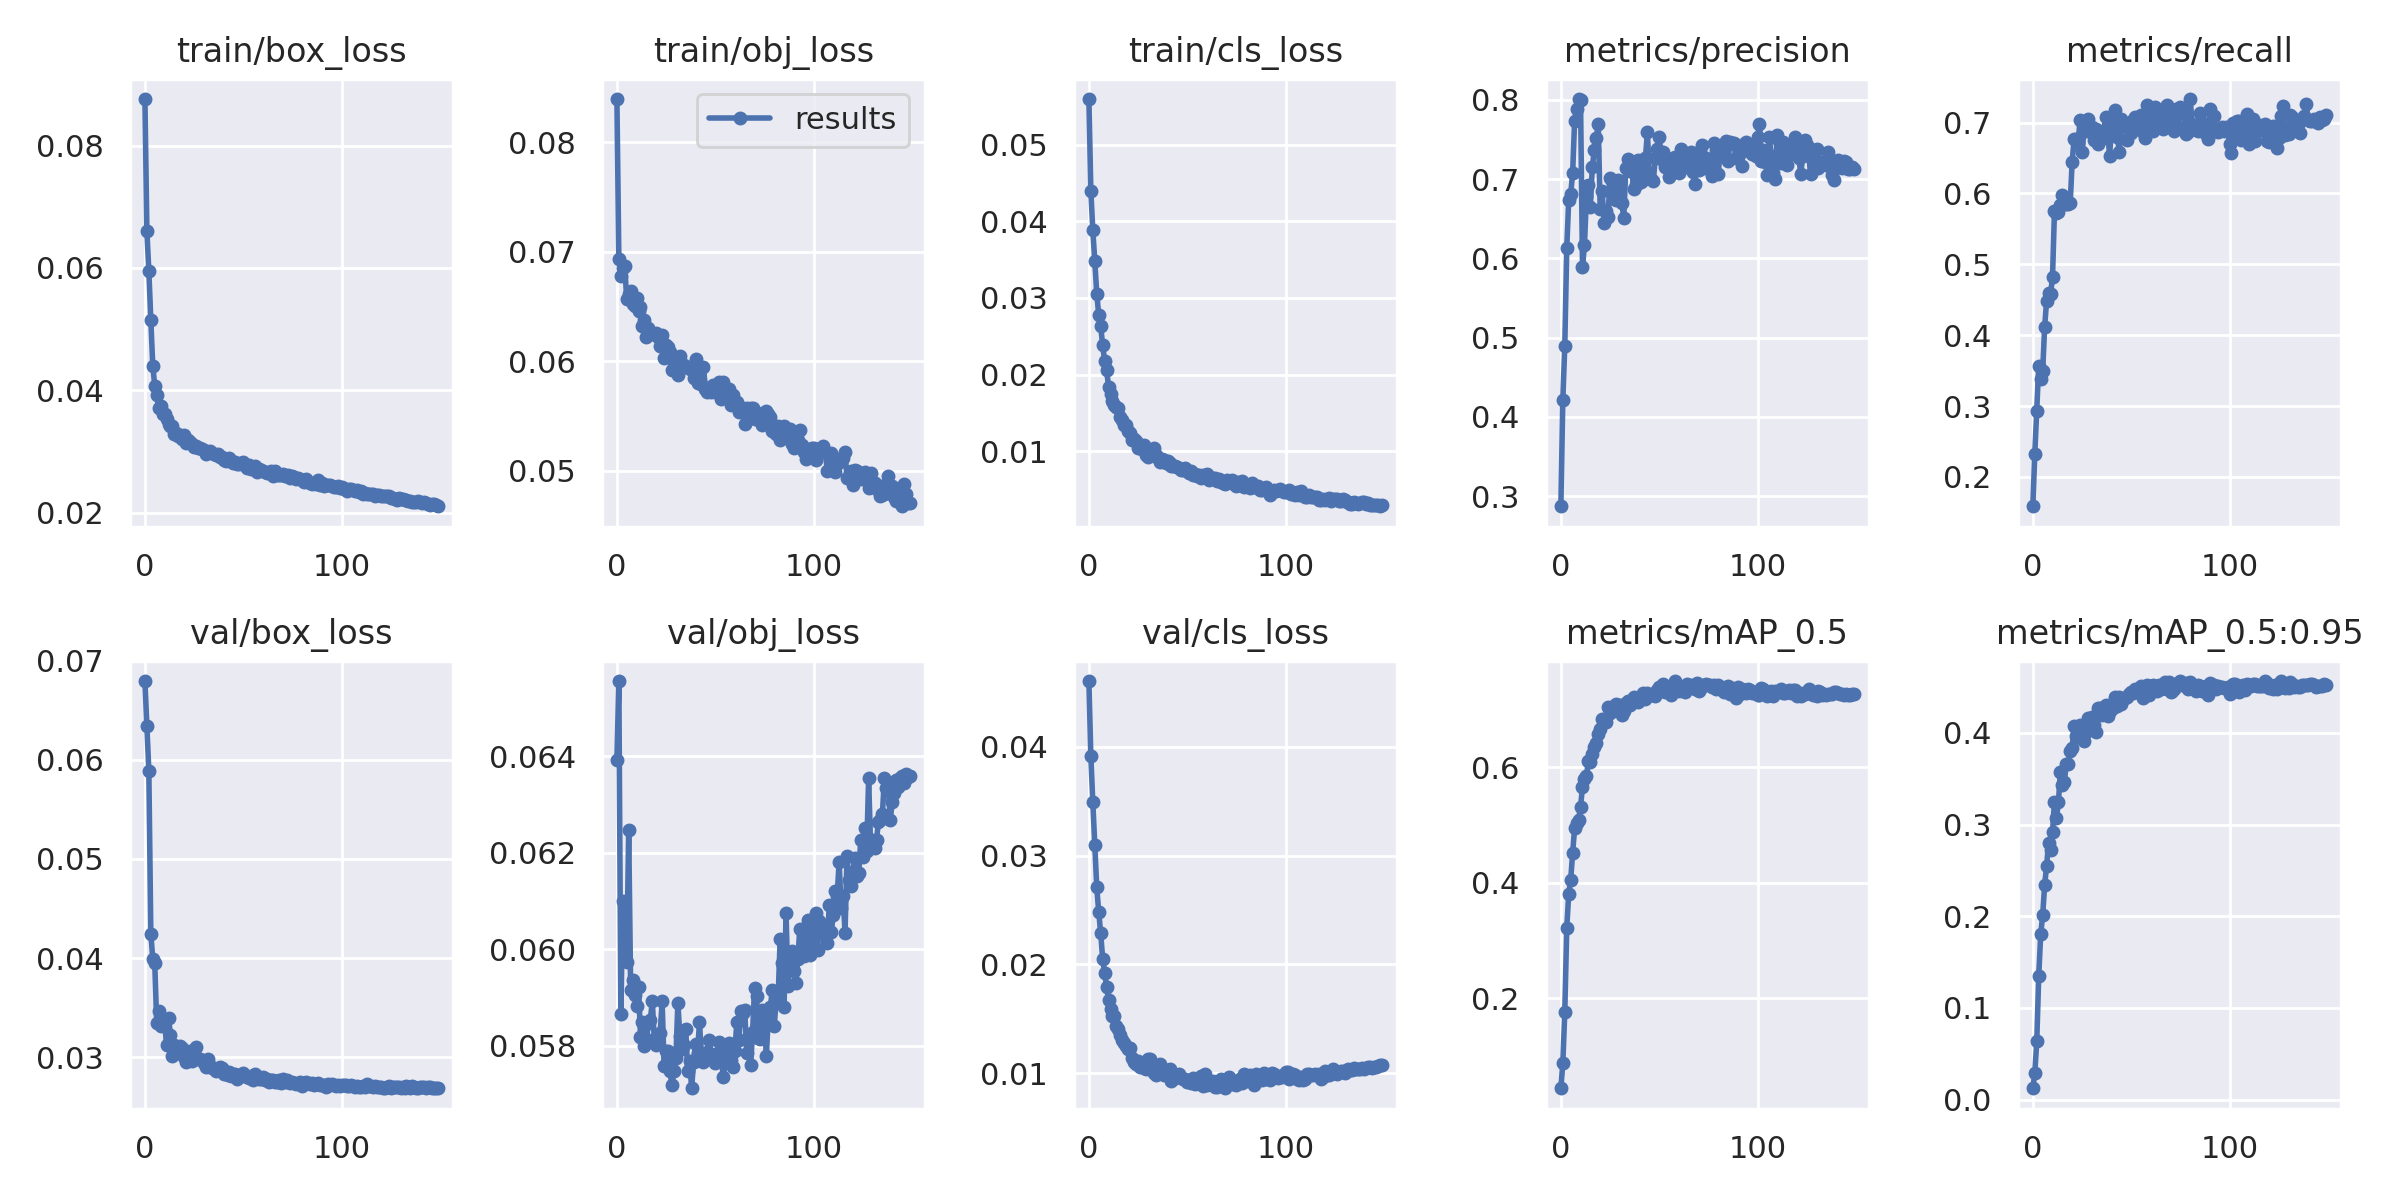

Values plotted in this chart, from the file beside it:
epoch, train/box_loss, train/obj_loss, train/cls_loss, metrics/precision, metrics/recall, metrics/mAP_0.5, metrics/mAP_0.5:0.95, val/box_loss, val/obj_loss, val/cls_loss, x/lr0, x/lr1, x/lr2
0, 0.08761, 0.08397, 0.05594, 0.2872, 0.1586, 0.04377, 0.01232, 0.06796, 0.06392, 0.04605, 0.003303, 0.003303, 0.07027
1, 0.06602, 0.06936, 0.044, 0.4219, 0.2329, 0.08688, 0.02862, 0.06344, 0.06556, 0.03913, 0.006593, 0.006593, 0.04023
2, 0.0595, 0.0678, 0.0388, 0.49, 0.2934, 0.1763, 0.06406, 0.05888, 0.05865, 0.0349, 0.009838, 0.009838, 0.01014
3, 0.05147, 0.06849, 0.03487, 0.6131, 0.3572, 0.322, 0.1351, 0.04247, 0.061, 0.031, 0.009802, 0.009802, 0.009802
4, 0.04399, 0.06868, 0.03058, 0.6742, 0.338, 0.3811, 0.1805, 0.03989, 0.05993, 0.0271, 0.009802, 0.009802, 0.009802
5, 0.04077, 0.0657, 0.02782, 0.6809, 0.3491, 0.4052, 0.201, 0.0395, 0.05973, 0.02484, 0.009736, 0.009736, 0.009736
6, 0.03928, 0.06613, 0.0263, 0.7084, 0.4118, 0.4521, 0.234, 0.03341, 0.06246, 0.02288, 0.00967, 0.00967, 0.00967
7, 0.03713, 0.06641, 0.02385, 0.774, 0.4485, 0.4947, 0.2547, 0.03467, 0.05915, 0.02054, 0.009604, 0.009604, 0.009604
8, 0.03738, 0.06526, 0.02182, 0.7887, 0.4597, 0.5029, 0.2802, 0.03317, 0.05936, 0.01922, 0.009538, 0.009538, 0.009538
9, 0.03608, 0.0651, 0.02065, 0.8012, 0.458, 0.5096, 0.2726, 0.03325, 0.05906, 0.01797, 0.009472, 0.009472, 0.009472
10, 0.03606, 0.06584, 0.01843, 0.8003, 0.4817, 0.5309, 0.2919, 0.03363, 0.05883, 0.01673, 0.009406, 0.009406, 0.009406
11, 0.03527, 0.06463, 0.01751, 0.5896, 0.5755, 0.5664, 0.3245, 0.03121, 0.05922, 0.01586, 0.00934, 0.00934, 0.00934
12, 0.03456, 0.06494, 0.01662, 0.6165, 0.572, 0.5794, 0.3073, 0.03395, 0.05818, 0.0153, 0.009274, 0.009274, 0.009274
13, 0.03413, 0.06321, 0.01606, 0.6783, 0.5742, 0.5848, 0.3241, 0.03224, 0.0585, 0.01525, 0.009208, 0.009208, 0.009208
14, 0.03412, 0.06382, 0.01577, 0.6927, 0.5843, 0.6103, 0.3574, 0.0301, 0.05799, 0.01437, 0.009142, 0.009142, 0.009142
15, 0.03287, 0.06219, 0.01564, 0.6651, 0.5985, 0.6096, 0.3435, 0.03122, 0.05808, 0.01402, 0.009076, 0.009076, 0.009076
16, 0.03294, 0.06303, 0.01447, 0.7155, 0.5848, 0.623, 0.3466, 0.03085, 0.05848, 0.01355, 0.00901, 0.00901, 0.00901
17, 0.0326, 0.06256, 0.01413, 0.7363, 0.5848, 0.6348, 0.3661, 0.03101, 0.05853, 0.01308, 0.008944, 0.008944, 0.008944
18, 0.03262, 0.06251, 0.01348, 0.7516, 0.5854, 0.6426, 0.3659, 0.03113, 0.05892, 0.01281, 0.008878, 0.008878, 0.008878
19, 0.03205, 0.06253, 0.01338, 0.7701, 0.5862, 0.6572, 0.3798, 0.03087, 0.05815, 0.01254, 0.008812, 0.008812, 0.008812
20, 0.03262, 0.06259, 0.01271, 0.663, 0.645, 0.666, 0.3833, 0.02999, 0.05802, 0.01224, 0.008746, 0.008746, 0.008746
21, 0.03138, 0.06227, 0.0124, 0.6846, 0.6765, 0.6842, 0.408, 0.02947, 0.05806, 0.01228, 0.00868, 0.00868, 0.00868
22, 0.03188, 0.06139, 0.01142, 0.6448, 0.6772, 0.6787, 0.3968, 0.02998, 0.05827, 0.01138, 0.008614, 0.008614, 0.008614
23, 0.0315, 0.06246, 0.01156, 0.6599, 0.6708, 0.6788, 0.3957, 0.03058, 0.05892, 0.01107, 0.008548, 0.008548, 0.008548
24, 0.0312, 0.06036, 0.01141, 0.6523, 0.7035, 0.7041, 0.4082, 0.0296, 0.05758, 0.01087, 0.008482, 0.008482, 0.008482
25, 0.03067, 0.06151, 0.01045, 0.7019, 0.6579, 0.6946, 0.4011, 0.03043, 0.0579, 0.01114, 0.008416, 0.008416, 0.008416
26, 0.03094, 0.06132, 0.01044, 0.6975, 0.688, 0.7033, 0.3916, 0.031, 0.0579, 0.01055, 0.00835, 0.00835, 0.00835
27, 0.03049, 0.06086, 0.01029, 0.6753, 0.688, 0.7072, 0.4008, 0.02983, 0.05748, 0.01069, 0.008284, 0.008284, 0.008284
28, 0.03057, 0.05919, 0.01082, 0.674, 0.705, 0.7091, 0.4165, 0.0298, 0.05718, 0.01052, 0.008218, 0.008218, 0.008218
29, 0.03034, 0.05987, 0.009568, 0.6992, 0.6877, 0.7045, 0.4155, 0.0297, 0.05747, 0.0104, 0.008152, 0.008152, 0.008152
30, 0.0303, 0.05988, 0.009204, 0.6954, 0.6937, 0.709, 0.4176, 0.02936, 0.05774, 0.01135, 0.008086, 0.008086, 0.008086
31, 0.02956, 0.05878, 0.009657, 0.6694, 0.6762, 0.6915, 0.4081, 0.02898, 0.05889, 0.01134, 0.00802, 0.00802, 0.00802
32, 0.02999, 0.0605, 0.009911, 0.6515, 0.6911, 0.6982, 0.4009, 0.02982, 0.05821, 0.01066, 0.007954, 0.007954, 0.007954
33, 0.03002, 0.05948, 0.01038, 0.7137, 0.6705, 0.7112, 0.4275, 0.02906, 0.05794, 0.01004, 0.007888, 0.007888, 0.007888
34, 0.02974, 0.05968, 0.009486, 0.725, 0.6759, 0.7145, 0.4274, 0.02888, 0.05802, 0.009827, 0.007822, 0.007822, 0.007822
35, 0.02964, 0.05952, 0.009163, 0.7102, 0.6822, 0.7087, 0.4193, 0.02887, 0.05834, 0.01042, 0.007756, 0.007756, 0.007756
36, 0.02936, 0.05951, 0.008639, 0.7133, 0.6879, 0.7158, 0.4249, 0.02862, 0.05749, 0.01083, 0.00769, 0.00769, 0.00769
37, 0.02951, 0.05929, 0.008947, 0.6875, 0.7084, 0.7217, 0.4309, 0.02882, 0.05768, 0.01004, 0.007624, 0.007624, 0.007624
38, 0.02912, 0.05929, 0.008906, 0.6921, 0.6932, 0.7188, 0.4188, 0.02897, 0.05712, 0.009796, 0.007558, 0.007558, 0.007558
39, 0.0291, 0.05851, 0.008442, 0.7246, 0.6531, 0.7137, 0.4236, 0.02892, 0.05767, 0.009961, 0.007492, 0.007492, 0.007492
40, 0.02868, 0.06018, 0.008735, 0.7081, 0.6915, 0.7223, 0.4312, 0.0283, 0.05805, 0.01031, 0.007426, 0.007426, 0.007426
41, 0.02846, 0.05802, 0.008477, 0.6969, 0.6997, 0.7194, 0.4267, 0.02842, 0.05785, 0.01035, 0.00736, 0.00736, 0.00736
42, 0.02874, 0.05873, 0.008042, 0.6986, 0.7177, 0.7287, 0.4394, 0.02821, 0.05849, 0.009252, 0.007294, 0.007294, 0.007294
43, 0.02889, 0.05797, 0.008067, 0.7267, 0.6793, 0.7187, 0.4298, 0.02851, 0.05776, 0.009461, 0.007228, 0.007228, 0.007228
44, 0.02846, 0.05949, 0.008135, 0.7594, 0.6588, 0.7286, 0.4392, 0.02814, 0.05767, 0.009708, 0.007162, 0.007162, 0.007162
45, 0.02813, 0.05751, 0.008001, 0.7012, 0.7056, 0.7252, 0.4315, 0.02829, 0.05782, 0.009766, 0.007096, 0.007096, 0.007096
46, 0.0283, 0.05724, 0.007765, 0.6999, 0.6946, 0.7255, 0.4372, 0.02831, 0.05788, 0.009966, 0.00703, 0.00703, 0.00703
47, 0.02796, 0.05726, 0.007617, 0.6972, 0.696, 0.7278, 0.4378, 0.02783, 0.05813, 0.009522, 0.006964, 0.006964, 0.006964
48, 0.02796, 0.0572, 0.007553, 0.7267, 0.6756, 0.7243, 0.4391, 0.02807, 0.05784, 0.009489, 0.006898, 0.006898, 0.006898
49, 0.02807, 0.05781, 0.007813, 0.738, 0.6938, 0.7343, 0.4424, 0.02811, 0.05772, 0.00948, 0.006832, 0.006832, 0.006832
50, 0.02823, 0.05725, 0.00742, 0.7527, 0.6851, 0.7395, 0.4446, 0.02836, 0.05765, 0.009176, 0.006766, 0.006766, 0.006766
51, 0.02782, 0.05774, 0.007203, 0.7259, 0.7036, 0.7385, 0.4432, 0.02813, 0.05782, 0.009282, 0.0067, 0.0067, 0.0067
52, 0.02735, 0.05815, 0.007398, 0.7349, 0.7083, 0.7446, 0.4482, 0.02795, 0.05809, 0.009113, 0.006634, 0.006634, 0.006634
53, 0.02786, 0.05652, 0.006876, 0.7154, 0.701, 0.7315, 0.4469, 0.02789, 0.05789, 0.009558, 0.006568, 0.006568, 0.006568
54, 0.02718, 0.05814, 0.007027, 0.7185, 0.6971, 0.7381, 0.4454, 0.02811, 0.05735, 0.008994, 0.006502, 0.006502, 0.006502
55, 0.02719, 0.05731, 0.006813, 0.7029, 0.7101, 0.7399, 0.4511, 0.02771, 0.05764, 0.009467, 0.006436, 0.006436, 0.006436
56, 0.02757, 0.0567, 0.006969, 0.7134, 0.687, 0.726, 0.4377, 0.02834, 0.05802, 0.009218, 0.00637, 0.00637, 0.00637
57, 0.02671, 0.05746, 0.006479, 0.727, 0.6784, 0.7304, 0.4424, 0.02789, 0.05806, 0.009718, 0.006304, 0.006304, 0.006304
58, 0.02719, 0.05604, 0.006886, 0.7279, 0.7244, 0.7497, 0.4525, 0.02775, 0.05771, 0.008787, 0.006238, 0.006238, 0.006238
59, 0.027, 0.05696, 0.006755, 0.7163, 0.7029, 0.7333, 0.4415, 0.02777, 0.05756, 0.009908, 0.006172, 0.006172, 0.006172
... 90 more rows
